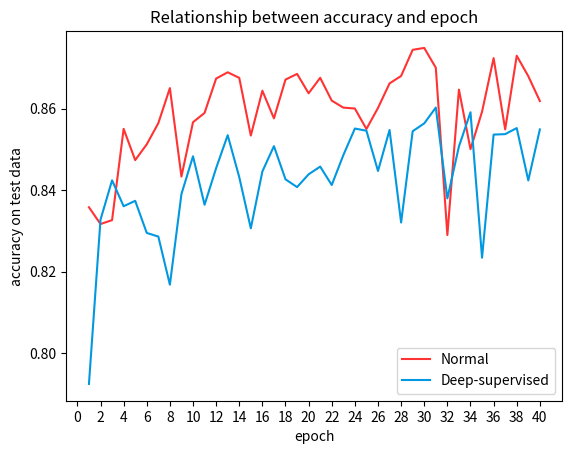

Here is the Python script that generated this plot:
import matplotlib.pyplot as plt
import numpy as np

COLORS = np.array(['#FF3333',  # red
                '#0198E1',  # blue
                '#BF5FFF',  # purple
                '#FCD116',  # yellow
                '#FF7216',  # orange
                '#4D9000',  # green
                '#87421F',  # brown
                '#015090',
                'turquoise',
                '#01DE69',
                # '#010069',
                '#00FFFF',
                '#000000'   # black
                ])

if __name__ == "__main__":
    # this file was run after running training routine.
    # it was used to draw acc-epoch curve.
    y = [0.8358187815140893, 0.8317031413315611, 0.8326619987608623, 0.8550549812158306, 
    0.847390177041181, 0.8512589238574306, 0.8564507881805955, 0.8650621733250691, 
    0.8433478939751725, 0.8566875288084255, 0.8589662400732585, 0.8673978881237658, 
    0.8689390348485838, 0.8675744179919653, 0.8534143286695506, 0.8644068399708016, 
    0.8576361235449894, 0.8671441690449739, 0.8685414948018834, 0.8637915761791615, 
    0.8675845270172199, 0.8619858702924161, 0.8602659430218902, 0.8600495257563255, 
    0.8550262659938979, 0.8601945094977944, 0.866207988771643, 0.8680391798915306, 
    0.8744511062765529, 0.8749175515594577, 0.8700531771053904, 0.8289972047002738, 
    0.8646898500878815, 0.8500702886341732, 0.8592688376958006, 0.8724176781871613, 
    0.8549212616364874, 0.8729978068043176, 0.8679823614027361, 0.8618873064917009]

    # this file represents the accuracy output of deep-supervised model.
    y_deep = [0.7924681897173912, 0.8327759705936466, 0.8424255507886351, 0.8360675945355296, 
    0.8373939246307812, 0.8295177086013766, 0.8286272269734615, 0.8168208231754097, 
    0.8390606472811979, 0.8483282756605012, 0.836433357882543, 0.8454199080730868, 
    0.8535026649464362, 0.843209159798184, 0.8306484293298718, 0.8446015187605551, 
    0.8508132475170546, 0.8426749298472859, 0.8407658761252764, 0.84390445009552, 
    0.8457930735130295, 0.841282114555591, 0.8485918386433337, 0.8551360094542809, 
    0.8546002788596068, 0.8447216418650249, 0.8547822706460605, 0.8320765523579154, 
    0.8544748338761398, 0.8564007170045252, 0.8602855148076282, 0.8379801158392003, 
    0.8507282134586353, 0.8591351754171074, 0.8234438514459856, 0.8536506097278984, 
    0.8537624551629291, 0.855250841423863, 0.8423995891263886, 0.8549170374251919]

    # draw the results with uniform format
    x = np.linspace(1, 40, 40)
    plt.title("Relationship between accuracy and epoch")
    plt.xlabel("epoch")
    plt.ylabel("accuracy on test data")
    plt.plot(x, y, color=COLORS[0])
    plt.plot(x, y_deep, color=COLORS[1])
    plt.legend(["Normal", "Deep-supervised"])
    ax = plt.gca()
    ax.xaxis.set_major_locator(plt.MultipleLocator(2))
    plt.show()